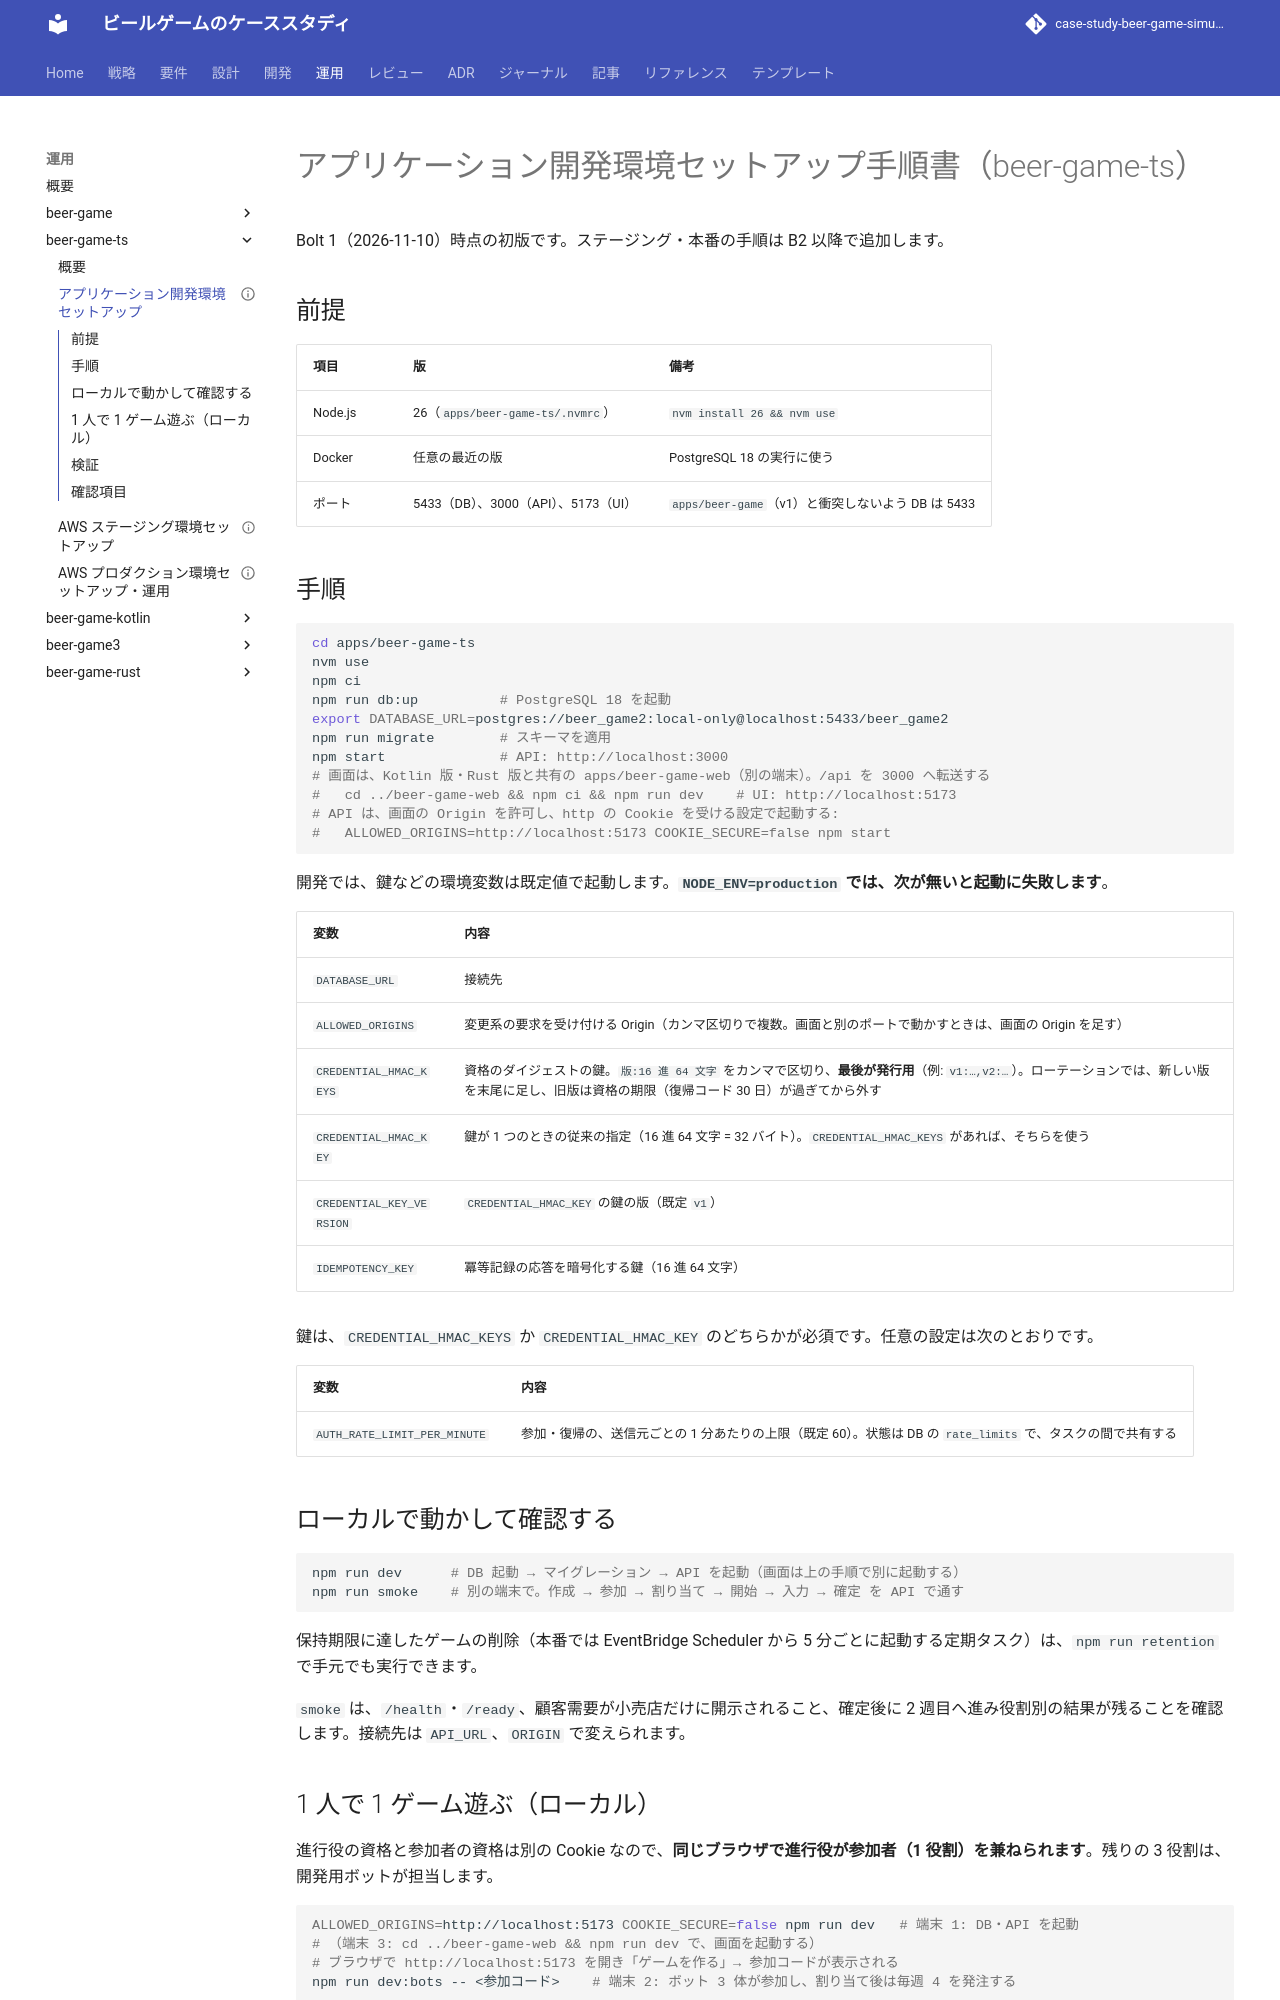

repository: k2works/case-study-beer-game-simulation · page: operation/beer-game-ts/application_dev_setup/index.html · generator: mkdocs

---
type: Reference
title: "アプリケーション開発環境セットアップ手順書 - beer-game-ts"
description: "beer-game-ts をローカルで開発・実行するための手順。Node 26、PostgreSQL 18、マイグレーション、テスト、E2E。Bolt 1 時点の初版。"
tags: [operation, setup]
status: draft
generated: { by: claude-code/claude-sonnet-5-5, at: 2026-11-10T01:30:00Z }
---

# アプリケーション開発環境セットアップ手順書（beer-game-ts）

Bolt 1（2026-11-10）時点の初版です。ステージング・本番の手順は B2 以降で追加します。

## 前提

| 項目    | 版                                  | 備考                                              |
| :------ | :---------------------------------- | :------------------------------------------------ |
| Node.js | 26（`apps/beer-game-ts/.nvmrc`）    | `nvm install 26 && nvm use`                       |
| Docker  | 任意の最近の版                      | PostgreSQL 18 の実行に使う                        |
| ポート  | 5433（DB）、3000（API）、5173（UI） | `apps/beer-game`（v1）と衝突しないよう DB は 5433 |

## 手順

```bash
cd apps/beer-game-ts
nvm use
npm ci
npm run db:up          # PostgreSQL 18 を起動
export DATABASE_URL=postgres://beer_game2:local-only@localhost:5433/beer_game2
npm run migrate        # スキーマを適用
npm start              # API: http://localhost:3000
# 画面は、Kotlin 版・Rust 版と共有の apps/beer-game-web（別の端末）。/api を 3000 へ転送する
#   cd ../beer-game-web && npm ci && npm run dev    # UI: http://localhost:5173
# API は、画面の Origin を許可し、http の Cookie を受ける設定で起動する:
#   ALLOWED_ORIGINS=http://localhost:5173 COOKIE_SECURE=false npm start
```

開発では、鍵などの環境変数は既定値で起動します。**`NODE_ENV=production` では、次が無いと起動に失敗します**。

| 変数                     | 内容                                                                                                                                                                                             |
| :----------------------- | :----------------------------------------------------------------------------------------------------------------------------------------------------------------------------------------------- |
| `DATABASE_URL`           | 接続先                                                                                                                                                                                           |
| `ALLOWED_ORIGINS`        | 変更系の要求を受け付ける Origin（カンマ区切りで複数。画面と別のポートで動かすときは、画面の Origin を足す）                                                                                      |
| `CREDENTIAL_HMAC_KEYS`   | 資格のダイジェストの鍵。`版:16 進 64 文字` をカンマで区切り、**最後が発行用**（例: `v1:…,v2:…`）。ローテーションでは、新しい版を末尾に足し、旧版は資格の期限（復帰コード 30 日）が過ぎてから外す |
| `CREDENTIAL_HMAC_KEY`    | 鍵が 1 つのときの従来の指定（16 進 64 文字 = 32 バイト）。`CREDENTIAL_HMAC_KEYS` があれば、そちらを使う                                                                                          |
| `CREDENTIAL_KEY_VERSION` | `CREDENTIAL_HMAC_KEY` の鍵の版（既定 `v1`）                                                                                                                                                      |
| `IDEMPOTENCY_KEY`        | 冪等記録の応答を暗号化する鍵（16 進 64 文字）                                                                                                                                                    |

鍵は、`CREDENTIAL_HMAC_KEYS` か `CREDENTIAL_HMAC_KEY` のどちらかが必須です。任意の設定は次のとおりです。

| 変数                         | 内容                                                                                                        |
| :--------------------------- | :---------------------------------------------------------------------------------------------------------- |
| `AUTH_RATE_LIMIT_PER_MINUTE` | 参加・復帰の、送信元ごとの 1 分あたりの上限（既定 60）。状態は DB の `rate_limits` で、タスクの間で共有する |
